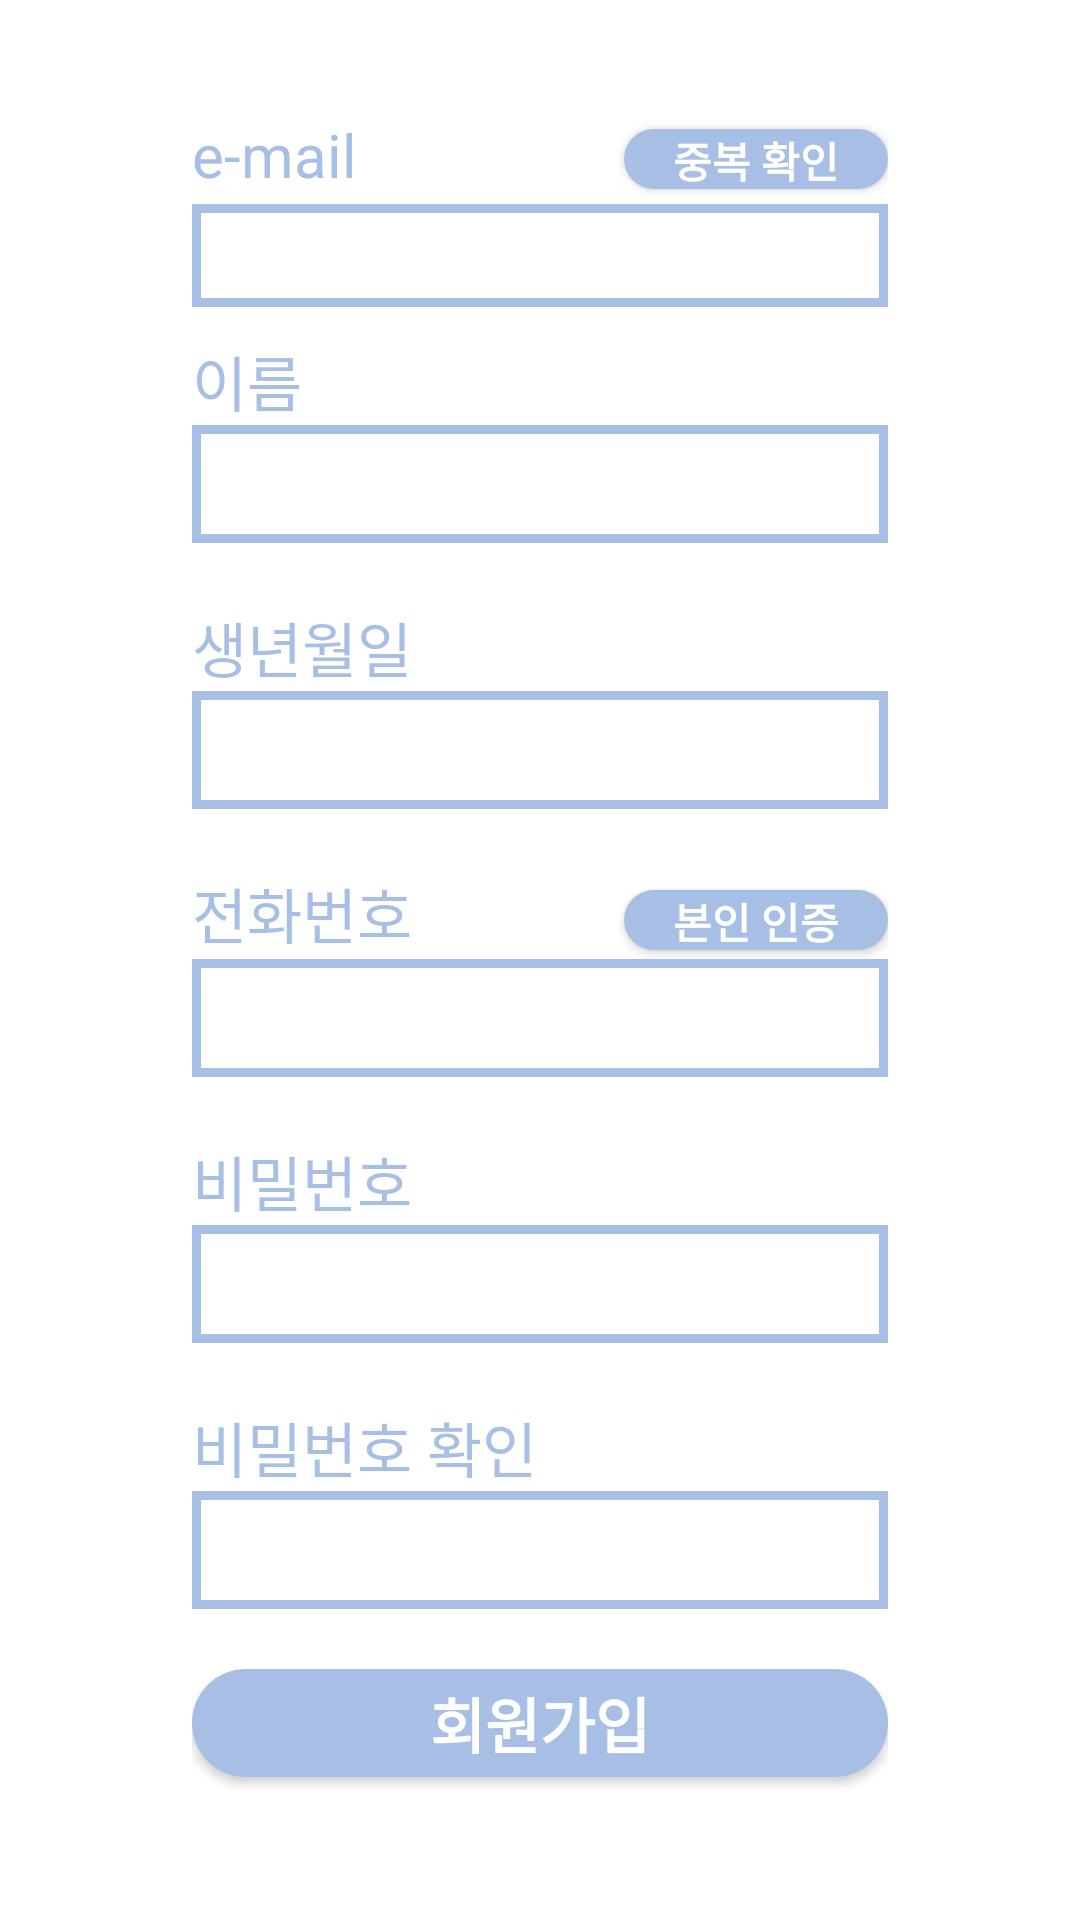

The Android layout XML behind this screen, and the referenced resources:
<!-- AndroidManifest.xml: application theme Theme.Anylearn2 -->
<!-- res/layout/activity_sign_up1.xml -->
<?xml version="1.0" encoding="utf-8"?>
<androidx.constraintlayout.widget.ConstraintLayout xmlns:android="http://schemas.android.com/apk/res/android"
    xmlns:app="http://schemas.android.com/apk/res-auto"
    android:layout_width="match_parent"
    android:layout_height="match_parent">

    <LinearLayout
        android:layout_width="0dp"
        android:layout_height="wrap_content"
        android:layout_marginStart="64dp"
        android:layout_marginEnd="64dp"
        android:orientation="vertical"
        app:layout_constraintBottom_toBottomOf="parent"
        app:layout_constraintEnd_toEndOf="parent"
        app:layout_constraintStart_toStartOf="parent"
        app:layout_constraintTop_toTopOf="parent">

        <LinearLayout
            android:layout_width="match_parent"
            android:layout_height="match_parent"
            android:orientation="horizontal">

            <TextView
                android:id="@+id/text_email"
                android:layout_width="wrap_content"
                android:layout_height="wrap_content"
                android:text="e-mail"
                android:textColor="#A7BFE4"
                android:textSize="20sp" />

            <View
                android:layout_width="0dp"
                android:layout_height="0dp"
                android:layout_weight="1"
                />

            <androidx.appcompat.widget.AppCompatButton
                android:id="@+id/btn_email"
                android:layout_width="wrap_content"
                android:layout_height="20dp"
                android:layout_marginBottom="10dp"
                android:background="@drawable/button_style"
                android:text="중복 확인"
                android:textColor="#FFFFFF"
                android:textSize="14sp"
                android:textStyle="bold" />
        </LinearLayout>

        <EditText
            android:id="@+id/edit_email"
            android:layout_width="match_parent"
            android:layout_height="wrap_content"
            android:layout_marginBottom="10dp"
            android:background="@drawable/edit_style"
            android:ems="10"
            android:inputType="textPersonName"
            android:paddingLeft="10dp"
            android:paddingTop="5dp"
            android:paddingRight="10dp"
            android:paddingBottom="5dp" />

        <TextView
            android:id="@+id/text_name"
            android:layout_width="match_parent"
            android:layout_height="wrap_content"
            android:text="이름"
            android:textColor="#A7BFE4"
            android:textSize="20sp" />

        <EditText
            android:id="@+id/edit_name"
            android:layout_width="match_parent"
            android:layout_height="wrap_content"
            android:layout_marginBottom="20dp"
            android:background="@drawable/edit_style"
            android:ems="10"
            android:inputType="textPersonName"
            android:paddingLeft="10dp"
            android:paddingTop="5dp"
            android:paddingRight="5dp"
            android:paddingBottom="10dp" />

        <TextView
            android:id="@+id/text_birth"
            android:layout_width="match_parent"
            android:layout_height="wrap_content"
            android:text="생년월일"
            android:textColor="#A7BFE4"
            android:textSize="20sp" />

        <EditText
            android:id="@+id/edit_birth"
            android:layout_width="match_parent"
            android:layout_height="wrap_content"
            android:layout_marginBottom="20dp"
            android:background="@drawable/edit_style"
            android:ems="10"
            android:inputType="textPersonName"
            android:paddingLeft="10dp"
            android:paddingTop="5dp"
            android:paddingRight="5dp"
            android:paddingBottom="10dp" />

        <LinearLayout
            android:layout_width="match_parent"
            android:layout_height="match_parent"
            android:orientation="horizontal">

            <TextView
                android:id="@+id/text_phone"
                android:layout_width="wrap_content"
                android:layout_height="wrap_content"
                android:text="전화번호"
                android:textColor="#A7BFE4"
                android:textSize="20sp" />

            <View
                android:layout_width="0dp"
                android:layout_height="0dp"
                android:layout_weight="1" />

            <androidx.appcompat.widget.AppCompatButton
                android:id="@+id/btn_phone"
                android:layout_width="wrap_content"
                android:layout_height="20dp"
                android:layout_marginBottom="10dp"
                android:background="@drawable/button_style"
                android:text="본인 인증"
                android:textColor="#FFFFFF"
                android:textSize="14sp"
                android:textStyle="bold" />
        </LinearLayout>

        <EditText
            android:id="@+id/edit_phone"
            android:layout_width="match_parent"
            android:layout_height="wrap_content"
            android:layout_marginBottom="20dp"
            android:background="@drawable/edit_style"
            android:ems="10"
            android:inputType="textPersonName"
            android:paddingLeft="10dp"
            android:paddingTop="5dp"
            android:paddingRight="5dp"
            android:paddingBottom="10dp" />

        <TextView
            android:id="@+id/text_pwd2"
            android:layout_width="match_parent"
            android:layout_height="wrap_content"
            android:text="비밀번호"
            android:textColor="#A7BFE4"
            android:textSize="20sp" />

        <EditText
            android:id="@+id/edit_pwd2"
            android:layout_width="match_parent"
            android:layout_height="wrap_content"
            android:layout_marginBottom="20dp"
            android:background="@drawable/edit_style"
            android:ems="10"
            android:inputType="textPersonName"
            android:paddingLeft="10dp"
            android:paddingTop="5dp"
            android:paddingRight="5dp"
            android:paddingBottom="10dp" />

        <TextView
            android:id="@+id/text_pwdCheck"
            android:layout_width="match_parent"
            android:layout_height="wrap_content"
            android:text="비밀번호 확인"
            android:textColor="#A7BFE4"
            android:textSize="20sp" />

        <EditText
            android:id="@+id/edit_pwdCheck"
            android:layout_width="match_parent"
            android:layout_height="wrap_content"
            android:layout_marginBottom="20dp"
            android:background="@drawable/edit_style"
            android:ems="10"
            android:inputType="textPersonName"
            android:paddingLeft="10dp"
            android:paddingTop="5dp"
            android:paddingRight="5dp"
            android:paddingBottom="10dp" />

        <androidx.appcompat.widget.AppCompatButton
            android:id="@+id/btn_start"
            android:layout_width="match_parent"
            android:layout_height="36dp"
            android:layout_marginBottom="10dp"
            android:background="@drawable/button_style"
            android:text="회원가입"
            android:textColor="#FFFFFF"
            android:textSize="20sp"
            android:textStyle="bold" />

    </LinearLayout>
</androidx.constraintlayout.widget.ConstraintLayout>
<!-- resources referenced by this layout -->
<resources>
  <!-- drawable button_style (drawable) -->
  <?xml version="1.0" encoding="utf-8"?>
  <shape xmlns:android="http://schemas.android.com/apk/res/android"
      android:padding="10dp"
      android:shape="rectangle" >
      <solid android:color="#A7BFE4" />
      <corners android:radius="47dp" />
      <stroke
          android:width="0dp"
          android:color="#ffffff"/>
  </shape>
  <!-- drawable edit_style (drawable) -->
  <?xml version="1.0" encoding="utf-8"?>
  <layer-list xmlns:android="http://schemas.android.com/apk/res/android">
  
      <item>
          <shape android:shape="rectangle">
              <solid android:color="#A7BFE4" />
          </shape>
  
      </item>
  
      <item android:top = "3dp"
          android:right= "3dp"
          android:left="3dp"
          android:bottom="3dp">
  
          <shape android:shape="rectangle">
              <solid android:color="#ffffff" />
          </shape>
  
      </item>
  
  </layer-list>
  <style name="Theme.Anylearn2" parent="Theme.MaterialComponents.DayNight.DarkActionBar">
          
          <item name="colorPrimary">#A7BFE4</item>
          <item name="colorPrimaryVariant">@color/purple_700</item>
          <item name="colorOnPrimary">@color/white</item>
          
          <item name="colorSecondary">@color/teal_200</item>
          <item name="colorSecondaryVariant">@color/teal_700</item>
          <item name="colorOnSecondary">@color/black</item>
          
          <item name="android:statusBarColor">?attr/colorPrimaryVariant</item>
          
      </style>
  <!-- not gathered from this repository: default colours our renderer supplied (Android Studio template values) -->
  <color name="purple_700">#FF3700B3</color>
  <color name="teal_200">#FF03DAC5</color>
  <color name="teal_700">#FF018786</color>
  <color name="black">#FF000000</color>
  <color name="white">#FFFFFFFF</color>
</resources>
